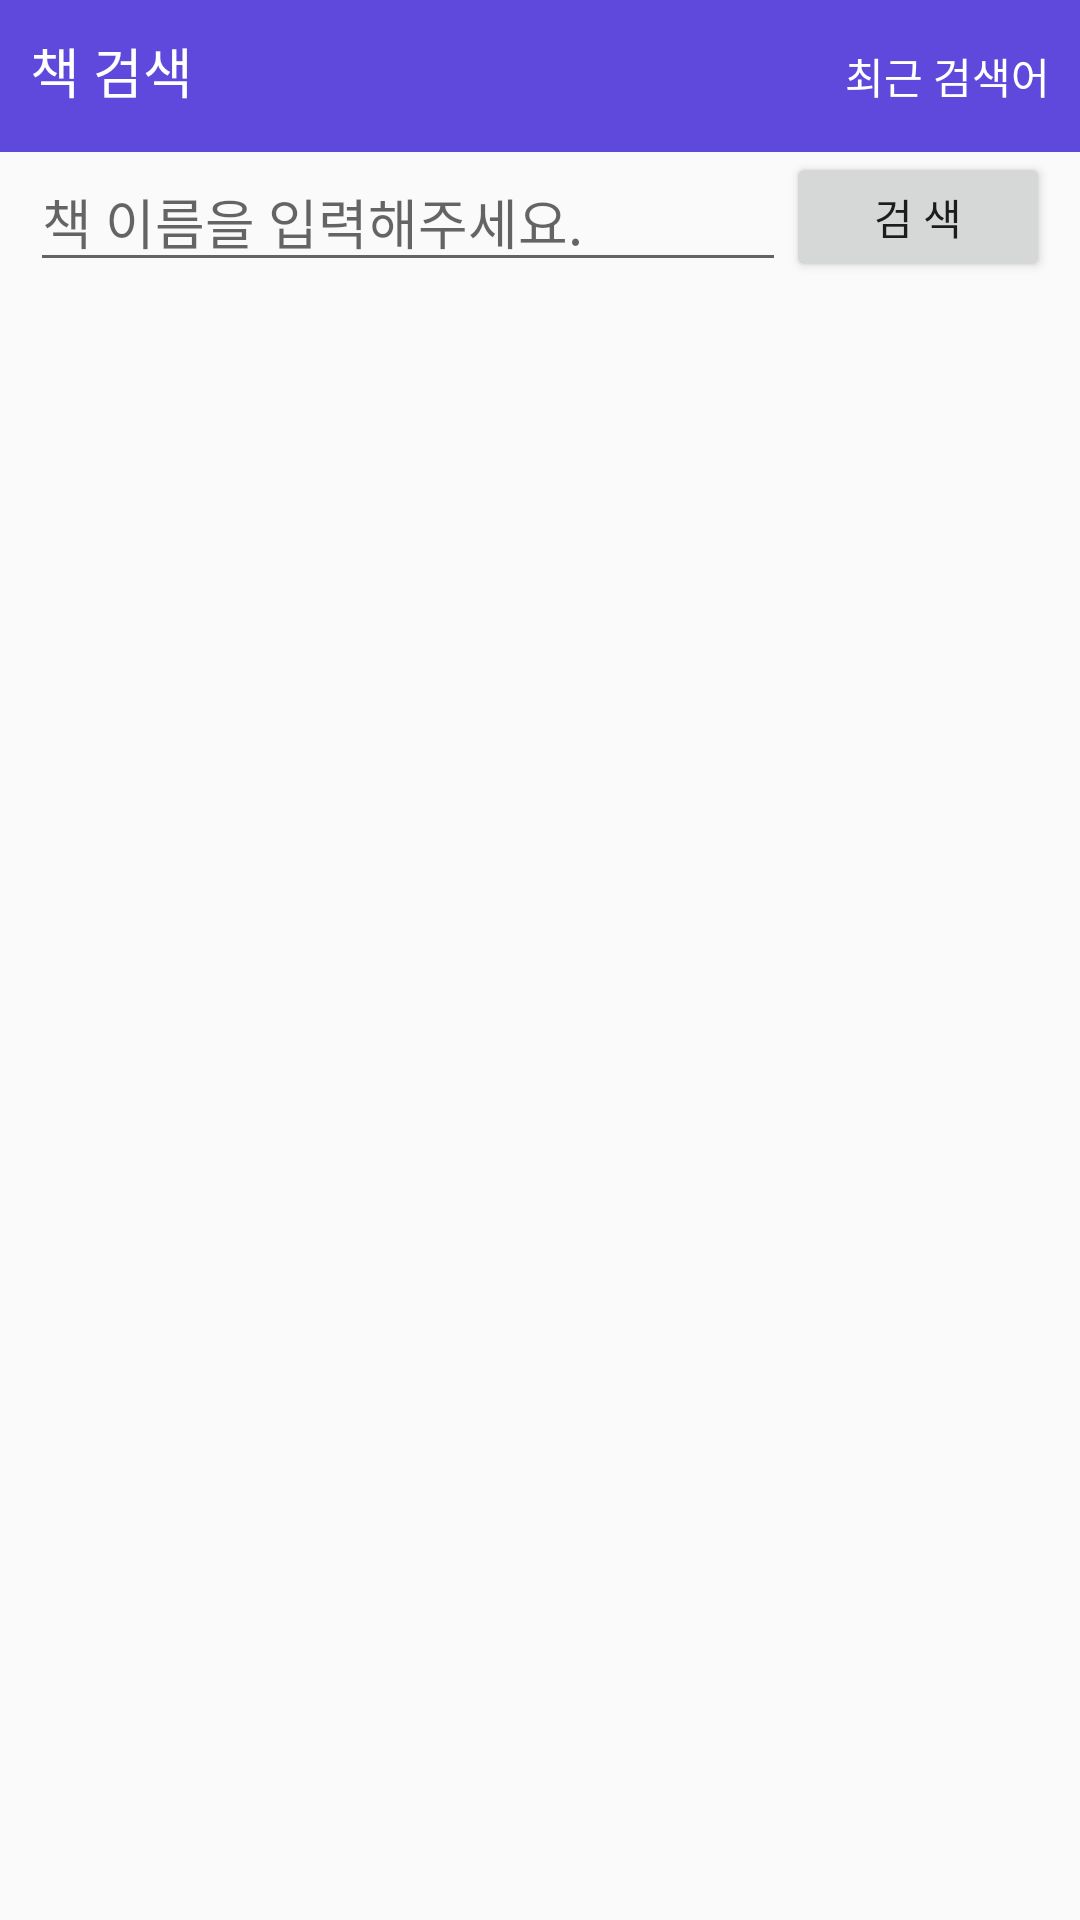

Produce the Android XML layout that renders to this screen, including the resource entries it uses.
<!-- AndroidManifest.xml: application theme Theme.BookList -->
<!-- res/layout/activity_main.xml -->
<?xml version="1.0" encoding="utf-8"?>
<layout xmlns:android="http://schemas.android.com/apk/res/android"
    xmlns:tools="http://schemas.android.com/tools"
    xmlns:app="http://schemas.android.com/apk/res-auto">
    <data>

    </data>

    <androidx.constraintlayout.widget.ConstraintLayout
        android:id="@+id/cl"
        android:layout_width="match_parent"
        android:layout_height="match_parent"
        android:focusable="true"
        android:focusableInTouchMode="true">

        <LinearLayout
            android:id="@+id/ln_main_header"
            android:layout_width="match_parent"
            android:layout_height="wrap_content"
            android:padding="10dp"
            android:orientation="horizontal"
            android:background="@color/main_header"
            app:layout_constraintTop_toTopOf="parent"
            app:layout_constraintStart_toStartOf="parent"
            app:layout_constraintEnd_toEndOf="parent">

        <TextView
            android:layout_width="wrap_content"
            android:layout_height="wrap_content"
            android:text="@string/main_title"
            android:textSize="18dp"
            android:textColor="@color/white"/>

            <View
                android:layout_width="0dp"
                android:layout_height="match_parent"
                android:layout_weight="1"/>

            <TextView
                android:id="@+id/tv_recently_search_word"
                android:layout_width="wrap_content"
                android:layout_height="wrap_content"
                android:text="@string/recently_search_word"
                android:textColor="@color/white"
                android:paddingTop="5dp"
                android:paddingBottom="5dp"/>
        </LinearLayout>

        <EditText
            android:id="@+id/et_search_book_word"
            android:layout_width="0dp"
            android:layout_height="wrap_content"
            android:layout_marginStart="10dp"
            android:hint="@string/request_enter_book_name"
            android:textColor="@color/black"
            android:maxLines="1"
            app:layout_constraintEnd_toStartOf="@+id/bt_search"
            app:layout_constraintStart_toStartOf="parent"
            app:layout_constraintTop_toBottomOf="@id/ln_main_header" />

        <Button
            android:id="@+id/bt_search"
            android:layout_width="wrap_content"
            android:layout_height="0dp"
            android:layout_marginEnd="10dp"
            android:text="@string/search_button"
            app:layout_constraintBottom_toBottomOf="@id/et_search_book_word"
            app:layout_constraintEnd_toEndOf="parent"
            app:layout_constraintTop_toTopOf="@+id/et_search_book_word" />

        <androidx.recyclerview.widget.RecyclerView
            android:id="@+id/rv_search_book_list"
            android:layout_width="match_parent"
            android:layout_height="0dp"
            android:overScrollMode="never"
            app:layoutManager="androidx.recyclerview.widget.LinearLayoutManager"
            app:layout_constraintTop_toBottomOf="@id/et_search_book_word"
            app:layout_constraintBottom_toBottomOf="parent"/>

        <TextView
            android:id="@+id/tv_no_data"
            android:layout_width="wrap_content"
            android:layout_height="wrap_content"
            android:text="@string/no_data"
            android:textSize="16dp"
            android:textColor="@color/black"
            android:visibility="gone"
            app:layout_constraintTop_toTopOf="parent"
            app:layout_constraintBottom_toBottomOf="parent"
            app:layout_constraintStart_toStartOf="parent"
            app:layout_constraintEnd_toEndOf="parent"/>
        <ProgressBar
            android:id="@+id/pb"
            android:layout_width="wrap_content"
            android:layout_height="wrap_content"
            android:visibility="gone"
            app:layout_constraintTop_toTopOf="parent"
            app:layout_constraintBottom_toBottomOf="parent"
            app:layout_constraintStart_toStartOf="parent"
            app:layout_constraintEnd_toEndOf="parent"/>
    </androidx.constraintlayout.widget.ConstraintLayout>

</layout>
<!-- resources referenced by this layout -->
<resources>
  <color name="black">#FF000000</color>
  <color name="main_header">#FF5F49DC</color>
  <color name="white">#FFFFFFFF</color>
  <string name="main_title">책 검색</string>
  <string name="no_data">검색된 데이터가 없습니다.</string>
  <string name="recently_search_word">최근 검색어</string>
  <string name="request_enter_book_name">책 이름을 입력해주세요.</string>
  <string name="search_button">검 색</string>
  <style name="Theme.BookList" parent="Theme.AppCompat.DayNight.NoActionBar">
          
          <item name="colorPrimary">@color/purple_500</item>
          <item name="colorPrimaryVariant">@color/purple_700</item>
          <item name="colorOnPrimary">@color/white</item>
          
          <item name="colorSecondary">@color/teal_200</item>
          <item name="colorSecondaryVariant">@color/teal_700</item>
          <item name="colorOnSecondary">@color/black</item>
          
          <item name="android:statusBarColor">?attr/colorPrimaryVariant</item>
          
      </style>
  <color name="purple_500">#FF6200EE</color>
  <color name="purple_700">#FF3700B3</color>
  <color name="teal_200">#FF03DAC5</color>
  <color name="teal_700">#FF018786</color>
</resources>
